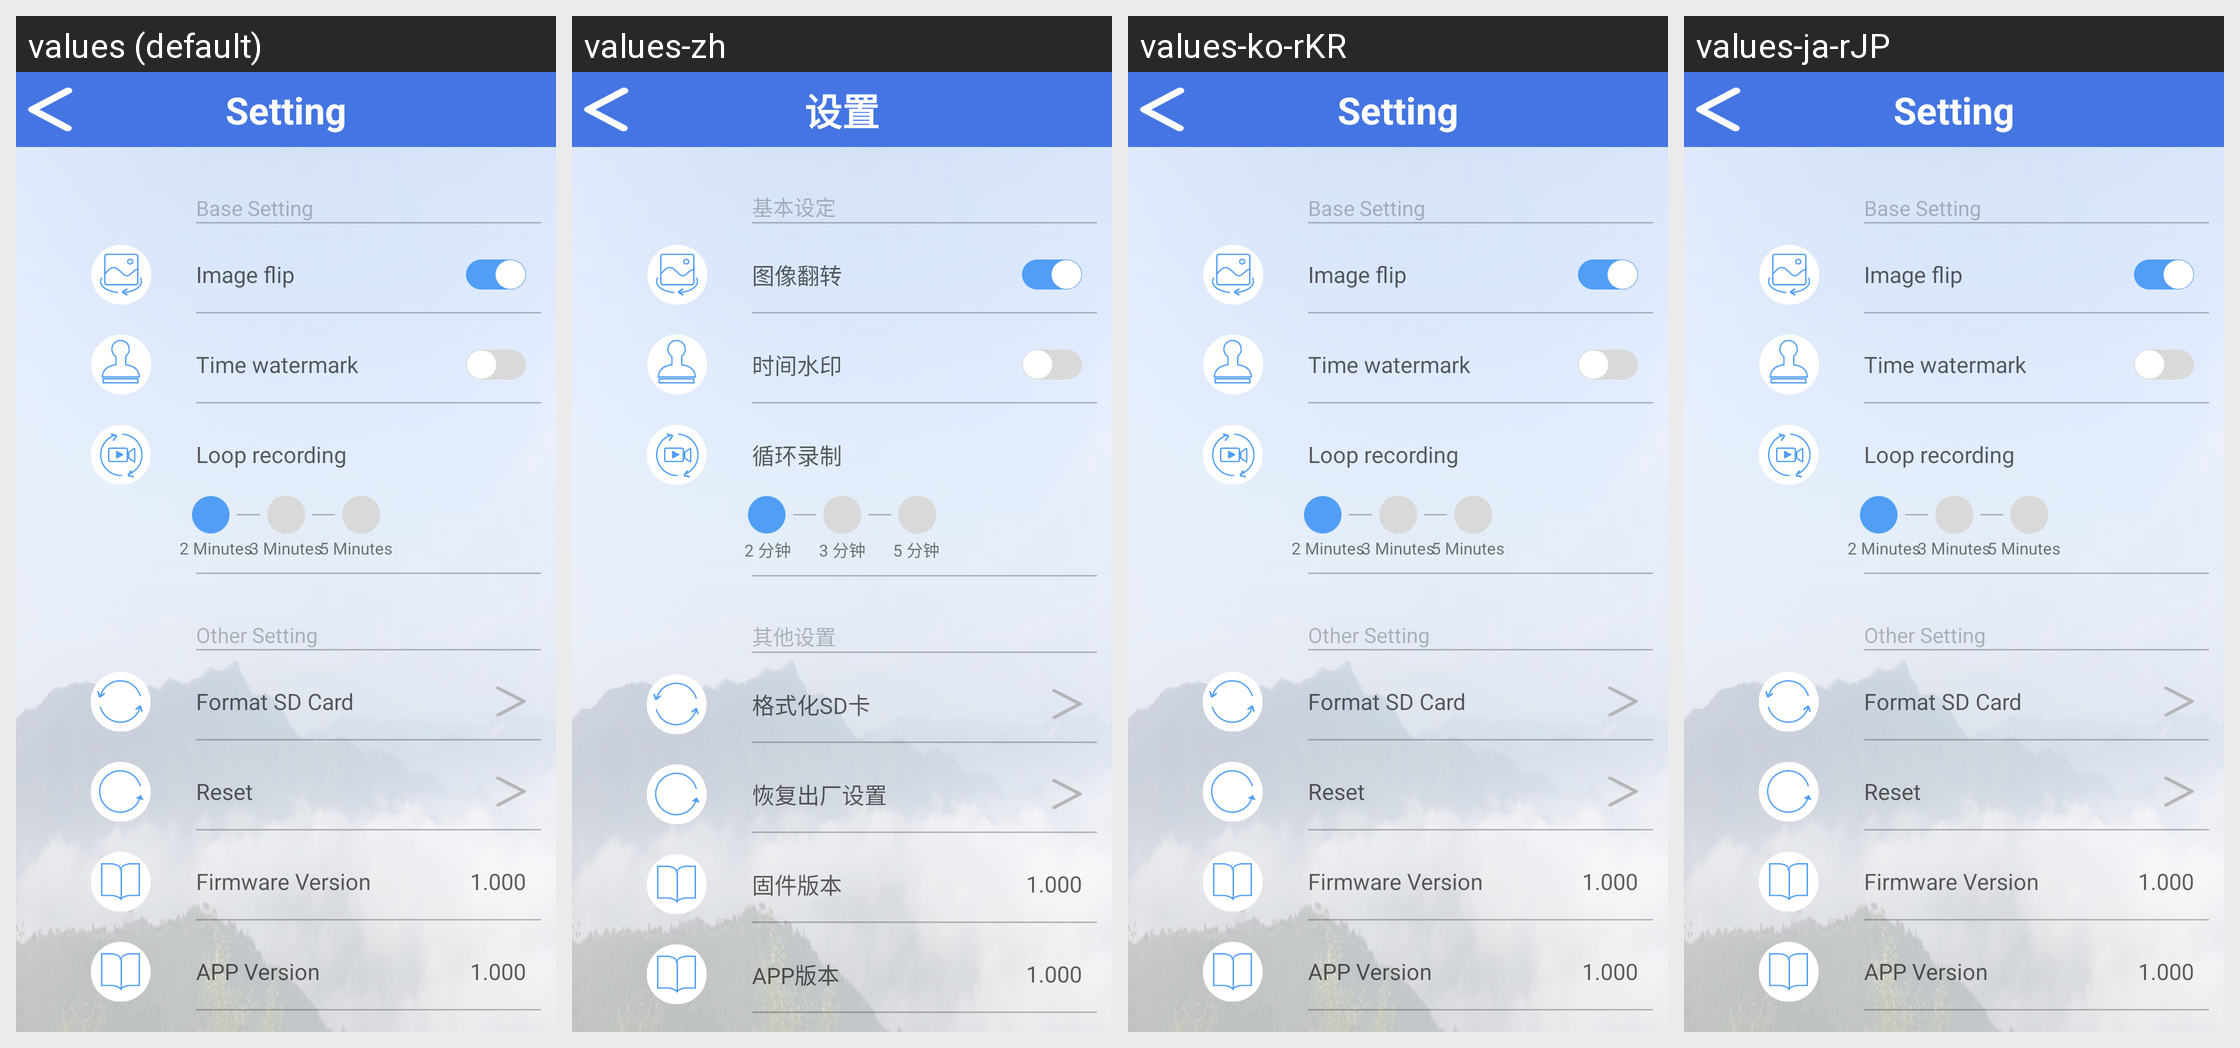

Locale-by-locale string values for the Android screen shown in this grid:
Android screen res/layout/activity_setting.xml rendered under 4 locales, left to right: values (default), values-zh, values-ko-rKR, values-ja-rJP. Device: Nexus 5 (rendered at 1080×1920; each locale shown at half size, 540×960, under a caption strip naming it); theme AppTheme.
Strings drawn on this screen, with the default value and each locale's value (text and hints the layout hard-codes, and strings that could not be matched under every locale, appear in the picture but are not listed):

Setting
  values: Setting
  values-zh: 设置
  values-ko-rKR: Setting  [not translated; the default value is used]
  values-ja-rJP: Setting  [not translated; the default value is used]

base_setting
  values: Base Setting
  values-zh: 基本设定
  values-ko-rKR: Base Setting  [not translated; the default value is used]
  values-ja-rJP: Base Setting  [not translated; the default value is used]

Image_flip
  values: Image flip
  values-zh: 图像翻转
  values-ko-rKR: Image flip  [not translated; the default value is used]
  values-ja-rJP: Image flip  [not translated; the default value is used]

Time_watermark
  values: Time watermark
  values-zh: 时间水印
  values-ko-rKR: Time watermark  [not translated; the default value is used]
  values-ja-rJP: Time watermark  [not translated; the default value is used]

Loop_recording
  values: Loop recording
  values-zh: 循环录制
  values-ko-rKR: Loop recording  [not translated; the default value is used]
  values-ja-rJP: Loop recording  [not translated; the default value is used]

min_1
  values: 2 Minutes
  values-zh: 2 分钟
  values-ko-rKR: 2 Minutes  [not translated; the default value is used]
  values-ja-rJP: 2 Minutes  [not translated; the default value is used]

min_3
  values: 3 Minutes
  values-zh: 3 分钟
  values-ko-rKR: 3 Minutes  [not translated; the default value is used]
  values-ja-rJP: 3 Minutes  [not translated; the default value is used]

min_5
  values: 5 Minutes
  values-zh: 5 分钟
  values-ko-rKR: 5 Minutes  [not translated; the default value is used]
  values-ja-rJP: 5 Minutes  [not translated; the default value is used]

other_setting
  values: Other Setting
  values-zh: 其他设置
  values-ko-rKR: Other Setting  [not translated; the default value is used]
  values-ja-rJP: Other Setting  [not translated; the default value is used]

Format_SD
  values: Format SD Card
  values-zh: 格式化SD卡
  values-ko-rKR: Format SD Card  [not translated; the default value is used]
  values-ja-rJP: Format SD Card  [not translated; the default value is used]

Rest
  values: Reset
  values-zh: 恢复出厂设置
  values-ko-rKR: Reset  [not translated; the default value is used]
  values-ja-rJP: Reset  [not translated; the default value is used]

Fireware_Ver
  values: Firmware Version
  values-zh: 固件版本
  values-ko-rKR: Firmware Version  [not translated; the default value is used]
  values-ja-rJP: Firmware Version  [not translated; the default value is used]

APP_Ver
  values: APP Version
  values-zh: APP版本
  values-ko-rKR: APP Version  [not translated; the default value is used]
  values-ja-rJP: APP Version  [not translated; the default value is used]
